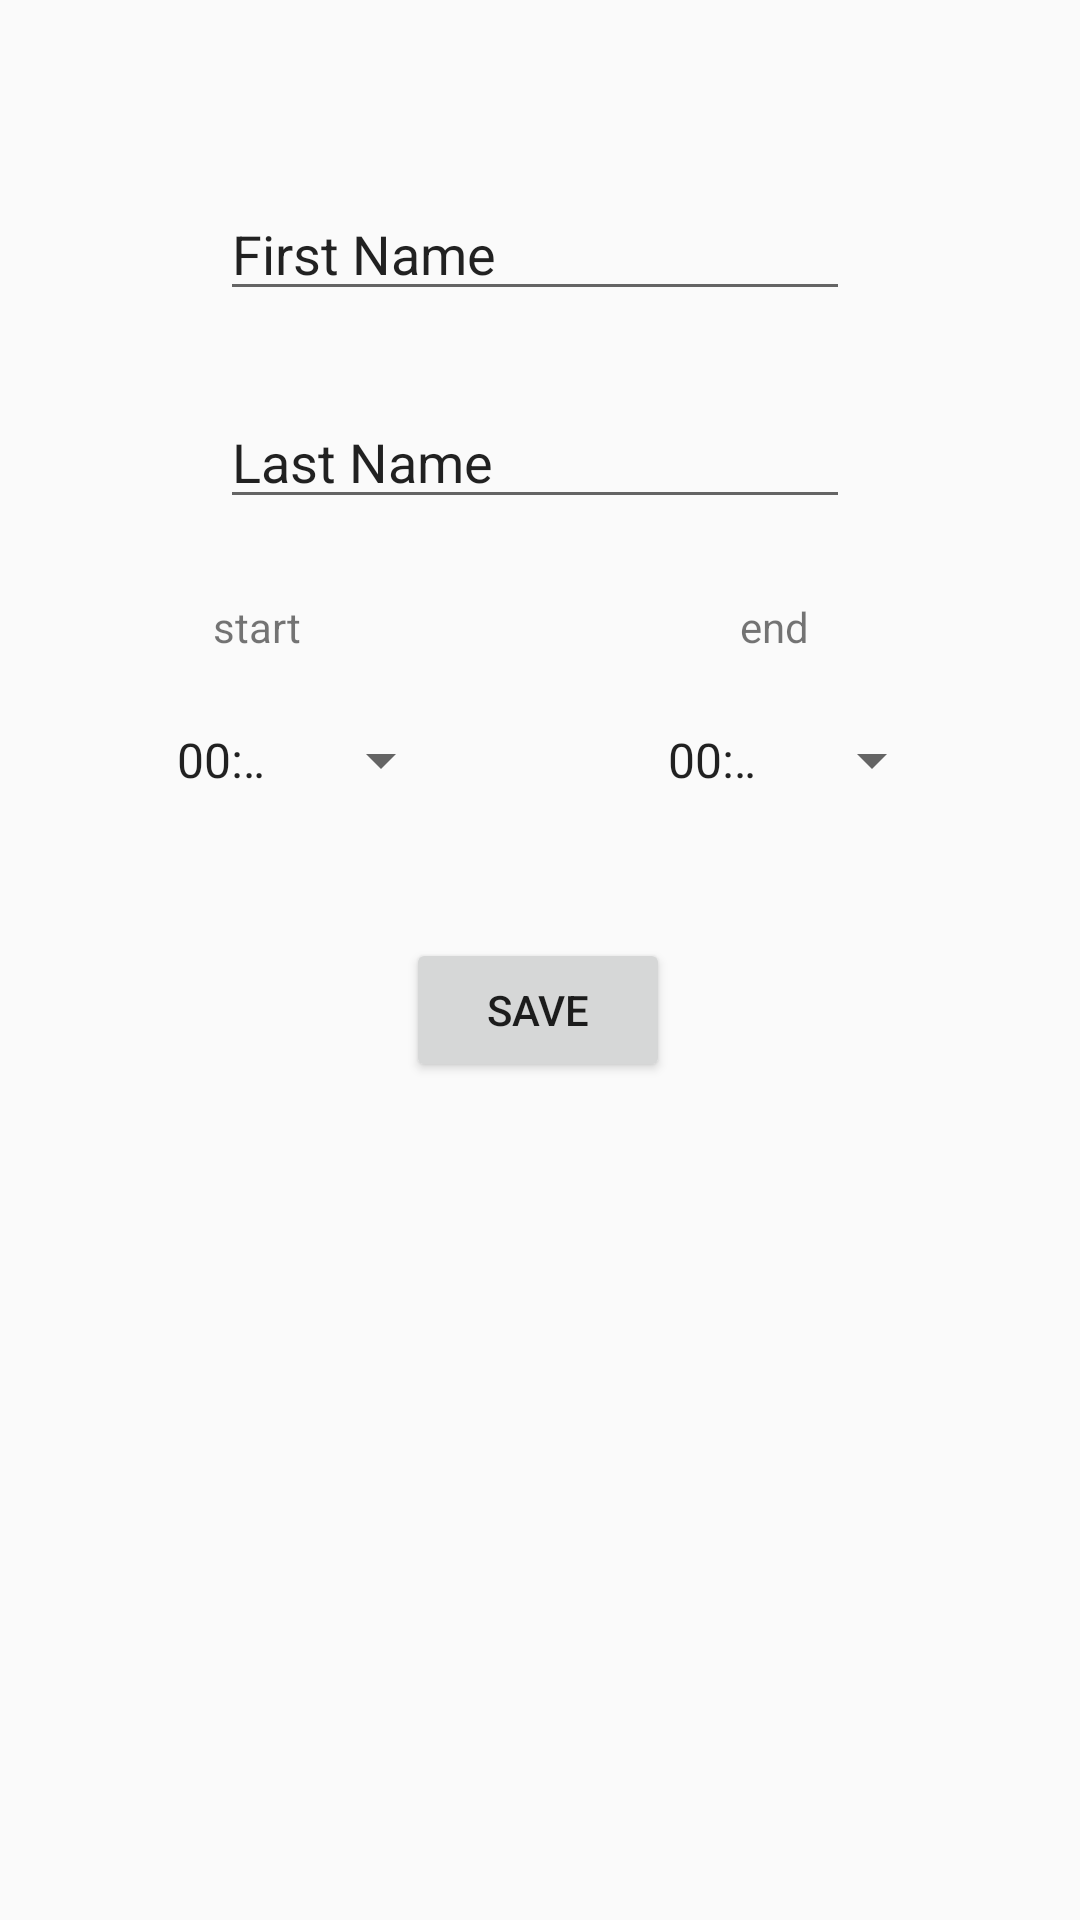

This screen was rendered from an Android layout file. Write that file and the resources it references.
<!-- AndroidManifest.xml: application theme AppTheme -->
<!-- res/layout/activity_doctor_schedule_input.xml -->
<?xml version="1.0" encoding="utf-8"?>
<androidx.constraintlayout.widget.ConstraintLayout xmlns:android="http://schemas.android.com/apk/res/android"
    xmlns:app="http://schemas.android.com/apk/res-auto"
    xmlns:tools="http://schemas.android.com/tools"
    android:layout_width="match_parent"
    android:layout_height="match_parent"
    tools:context=".DocScheduleInputActivity">

    <EditText
        android:id="@+id/firstName"
        android:layout_width="wrap_content"
        android:layout_height="wrap_content"
        android:ems="10"
        android:inputType="textPersonName"
        android:text="First Name"
        app:layout_constraintBottom_toBottomOf="parent"
        app:layout_constraintEnd_toEndOf="parent"
        app:layout_constraintHorizontal_bias="0.489"
        app:layout_constraintStart_toStartOf="parent"
        app:layout_constraintTop_toTopOf="parent"
        app:layout_constraintVertical_bias="0.104" />

    <EditText
        android:id="@+id/lastName"
        android:layout_width="wrap_content"
        android:layout_height="wrap_content"
        android:ems="10"
        android:inputType="textPersonName"
        android:text="Last Name"
        app:layout_constraintBottom_toBottomOf="parent"
        app:layout_constraintEnd_toEndOf="parent"
        app:layout_constraintHorizontal_bias="0.489"
        app:layout_constraintStart_toStartOf="parent"
        app:layout_constraintTop_toTopOf="parent"
        app:layout_constraintVertical_bias="0.22" />

    <Button
        android:id="@+id/save"
        android:layout_width="wrap_content"
        android:layout_height="wrap_content"
        android:text="save"
        app:layout_constraintBottom_toBottomOf="parent"
        app:layout_constraintEnd_toEndOf="parent"
        app:layout_constraintHorizontal_bias="0.498"
        app:layout_constraintStart_toStartOf="parent"
        app:layout_constraintTop_toTopOf="parent"
        app:layout_constraintVertical_bias="0.528" />

    <Spinner
        android:id="@+id/Start"
        android:layout_width="100dp"
        android:layout_height="50dp"
        android:entries="@array/time"
        app:layout_constraintBottom_toBottomOf="parent"
        app:layout_constraintEnd_toEndOf="parent"
        app:layout_constraintHorizontal_bias="0.196"
        app:layout_constraintStart_toStartOf="parent"
        app:layout_constraintTop_toTopOf="parent"
        app:layout_constraintVertical_bias="0.387" />

    <Spinner
        android:id="@+id/End"
        android:layout_width="100dp"
        android:layout_height="50dp"
        android:entries="@array/time"
        app:layout_constraintBottom_toBottomOf="parent"
        app:layout_constraintEnd_toEndOf="parent"
        app:layout_constraintHorizontal_bias="0.826"
        app:layout_constraintStart_toStartOf="parent"
        app:layout_constraintTop_toTopOf="parent"
        app:layout_constraintVertical_bias="0.387" />

    <TextView
        android:id="@+id/textView3"
        android:layout_width="wrap_content"
        android:layout_height="wrap_content"
        android:text="start"
        app:layout_constraintBottom_toBottomOf="parent"
        app:layout_constraintEnd_toEndOf="parent"
        app:layout_constraintHorizontal_bias="0.215"
        app:layout_constraintStart_toStartOf="parent"
        app:layout_constraintTop_toTopOf="parent"
        app:layout_constraintVertical_bias="0.321" />

    <TextView
        android:id="@+id/textView4"
        android:layout_width="wrap_content"
        android:layout_height="wrap_content"
        android:text="end"
        app:layout_constraintBottom_toBottomOf="parent"
        app:layout_constraintEnd_toEndOf="parent"
        app:layout_constraintHorizontal_bias="0.732"
        app:layout_constraintStart_toStartOf="parent"
        app:layout_constraintTop_toTopOf="parent"
        app:layout_constraintVertical_bias="0.321" />

</androidx.constraintlayout.widget.ConstraintLayout>
<!-- resources referenced by this layout -->
<resources>
  <array name="time">
          <item>00:00</item>
          <item>01:00</item>
          <item>02:00</item>
          <item>03:00</item>
          <item>04:00</item>
          <item>05:00</item>
          <item>06:00</item>
          <item>07:00</item>
          <item>08:00</item>
          <item>09:00</item>
          <item>10:00</item>
          <item>11:00</item>
          <item>12:00</item>
          <item>13:00</item>
          <item>14:00</item>
          <item>15:00</item>
          <item>16:00</item>
          <item>17:00</item>
          <item>18:00</item>
          <item>19:00</item>
          <item>20:00</item>
          <item>21:00</item>
          <item>22:00</item>
          <item>23:00</item>
          <item>24:00</item>
      </array>
  <style name="AppTheme" parent="Theme.AppCompat.Light.NoActionBar">
          
          <item name="colorPrimary">@color/colorPrimary</item>
          <item name="colorPrimaryDark">@color/colorPrimaryDark</item>
          <item name="colorAccent">@color/colorAccent</item>
      </style>
  <color name="colorPrimary">#3eaeae</color>
  <color name="colorPrimaryDark">#226e6e</color>
  <color name="colorAccent">#FF4081</color>
</resources>
